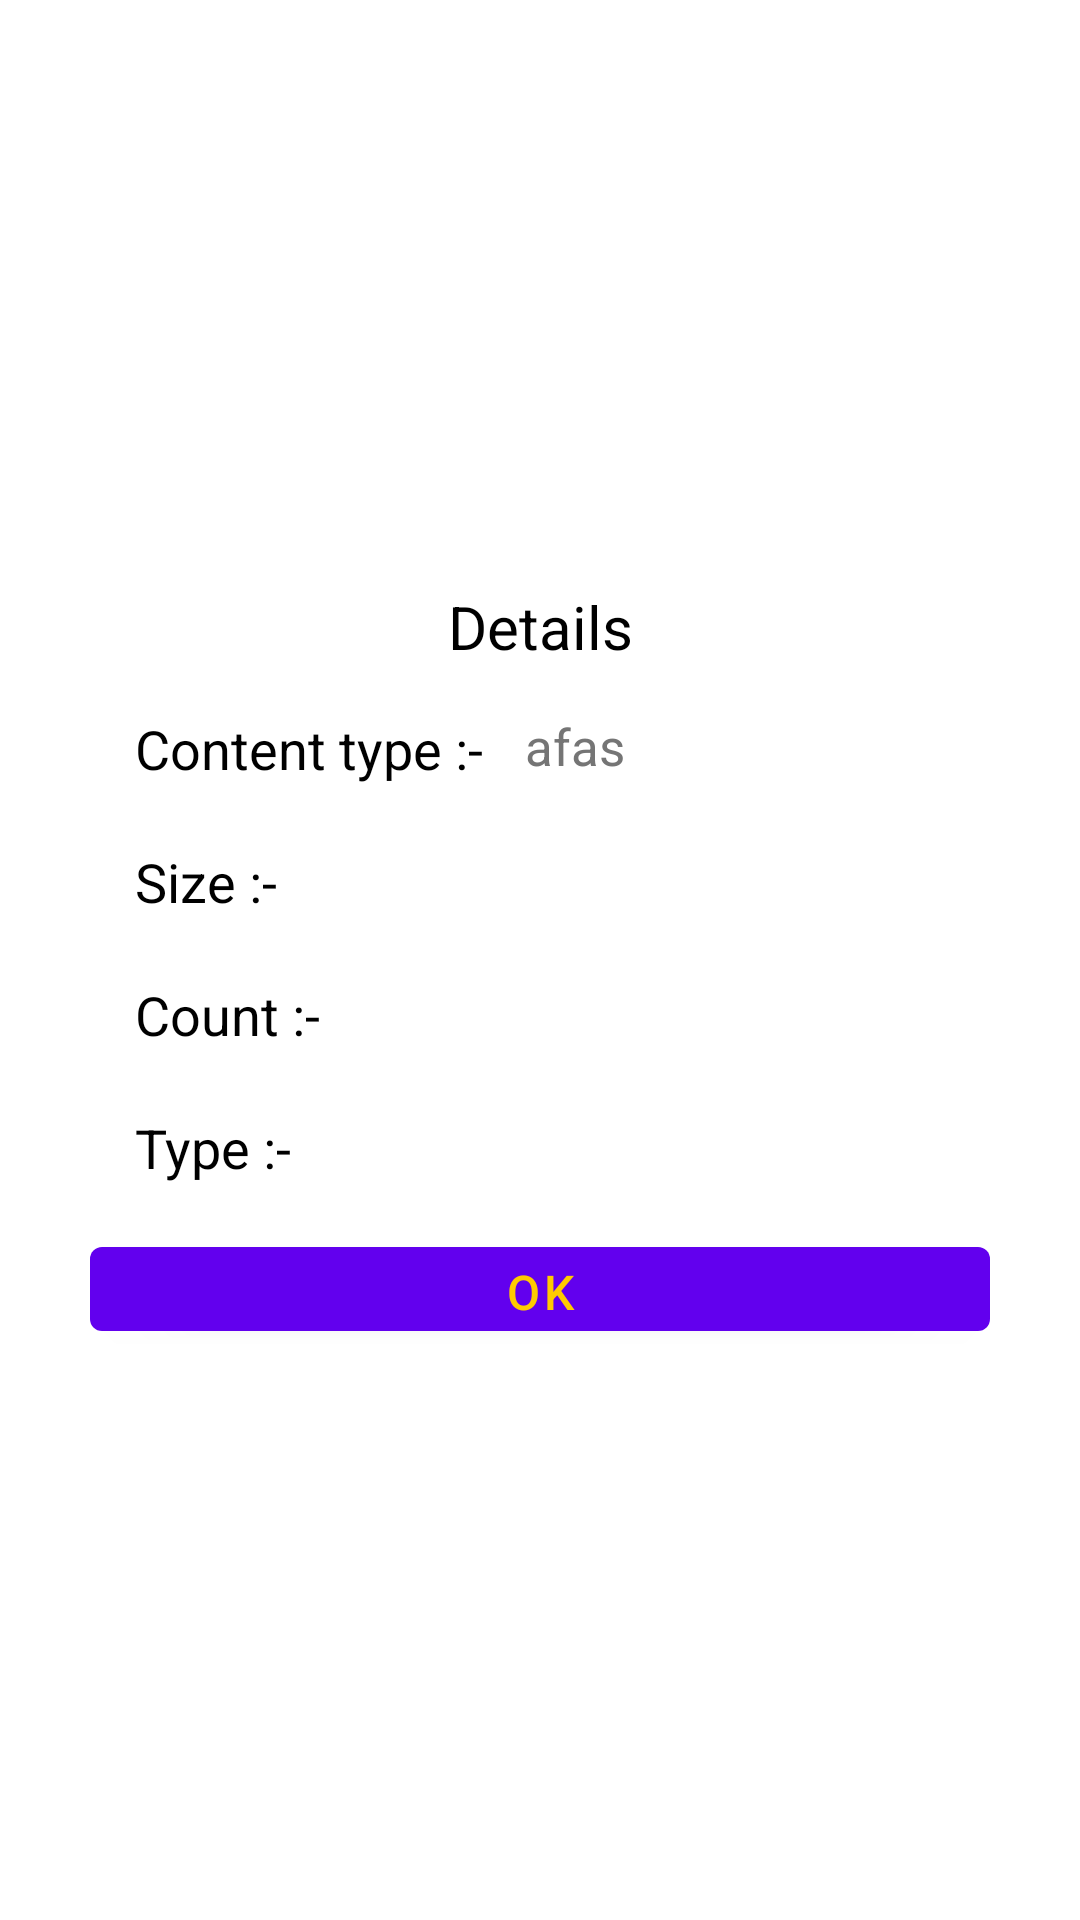

Reconstruct the res/layout file that produces this screen, plus the resources it refers to.
<!-- AndroidManifest.xml: fallback theme Theme.MaterialComponents.DayNight.NoActionBar -->
<!-- res/layout/dialog_multi_information.xml -->
<?xml version="1.0" encoding="utf-8"?>
<RelativeLayout xmlns:android="http://schemas.android.com/apk/res/android"
    xmlns:tools="http://schemas.android.com/tools"
    android:layout_width="match_parent"
    android:layout_height="match_parent"
    android:orientation="vertical">

    <RelativeLayout
        android:layout_width="match_parent"
        android:layout_height="fill_parent"
        android:layout_centerVertical="true"
        android:orientation="vertical"
        android:padding="@dimen/details_dialog_pading"
        tools:ignore="UselessParent">

        <LinearLayout
            android:layout_width="match_parent"
            android:layout_height="wrap_content"
            android:layout_centerInParent="true"
            android:background="@drawable/dialog_bg"
            android:gravity="center"
            android:orientation="vertical"
            android:paddingBottom="5dp"
            android:paddingTop="10dp">

            <TextView
                android:layout_width="match_parent"
                android:layout_height="wrap_content"
                android:layout_marginBottom="5dp"
                android:gravity="center_vertical|center_horizontal"
                android:text="@string/details"
                android:textAlignment="center"
                android:textColor="#000"
                android:textSize="20sp" />

       

            <ScrollView
                android:layout_width="match_parent"
                android:layout_height="match_parent"
                android:scrollbars="none">

                <LinearLayout
                    android:layout_width="match_parent"
                    android:layout_height="wrap_content"
                    android:orientation="vertical">

                    <LinearLayout
                        android:layout_width="match_parent"
                        android:layout_height="match_parent"
                        android:orientation="vertical"
                        tools:ignore="RtlSymmetry">

                        <RelativeLayout
                            android:layout_width="match_parent"
                            android:layout_height="wrap_content"
                            android:layout_marginBottom="10dp"
                            android:layout_marginTop="10dp"
                            android:paddingLeft="15dp">

                            <TextView
                                android:layout_width="wrap_content"
                                android:layout_height="wrap_content"
                                android:text="Content type :-"
                                android:textColor="#000"
                                android:textSize="18sp" />

                            <TextView
                                android:id="@+id/tv_content_type"
                                android:layout_width="wrap_content"
                                android:layout_height="wrap_content"
                                android:layout_marginLeft="130dp"
                                android:layout_marginRight="@dimen/details_dialog_margin_right"
                                android:text="afas"
                                android:textColor="@color/subcolor"
                                android:textIsSelectable="true"
                                android:textSize="17sp" />
                        </RelativeLayout>

                       
                        <RelativeLayout
                            android:layout_width="match_parent"
                            android:layout_height="wrap_content"
                            android:layout_marginBottom="10dp"
                            android:layout_marginTop="10dp"
                            android:paddingLeft="15dp">

                            <TextView
                                android:layout_width="wrap_content"
                                android:layout_height="wrap_content"
                                android:text="Size :-"
                                android:textColor="#000"
                                android:textSize="18sp"
                                android:textStyle="normal" />

                            <TextView
                                android:id="@+id/tv_size"
                                android:layout_width="wrap_content"
                                android:layout_height="wrap_content"
                                android:layout_marginLeft="130dp"
                                android:layout_marginRight="@dimen/details_dialog_margin_right"
                                android:maxLines="3"
                                android:textColor="@color/subcolor"
                                android:textSize="17sp" />
                        </RelativeLayout>

          

                        <RelativeLayout
                            android:layout_width="match_parent"
                            android:layout_height="wrap_content"
                            android:layout_marginBottom="10dp"
                            android:layout_marginTop="10dp"
                            android:paddingLeft="15dp">

                            <TextView
                                android:layout_width="wrap_content"
                                android:layout_height="wrap_content"
                                android:text="Count :-"
                                android:textColor="#000"
                                android:textSize="18sp" />

                            <TextView
                                android:id="@+id/tv_count"
                                android:layout_width="wrap_content"
                                android:layout_height="wrap_content"
                                android:layout_marginLeft="130dp"
                                android:layout_marginRight="@dimen/details_dialog_margin_right"
                                android:textColor="@color/subcolor"
                                android:textSize="17sp" />
                        </RelativeLayout>

                     

                        <RelativeLayout
                            android:layout_width="match_parent"
                            android:layout_height="wrap_content"
                            android:layout_marginBottom="10dp"
                            android:layout_marginTop="10dp"
                            android:paddingLeft="15dp">

                            <TextView
                                android:layout_width="wrap_content"
                                android:layout_height="wrap_content"
                                android:layout_alignParentLeft="true"
                                android:layout_alignParentStart="true"
                                android:text="Type :-"
                                android:textColor="#000"
                                android:textSize="18sp"
                                tools:ignore="RtlHardcoded" />

                            <TextView
                                android:id="@+id/tv_type"
                                android:layout_width="wrap_content"
                                android:layout_height="wrap_content"
                                android:layout_marginLeft="130dp"
                                android:layout_marginRight="@dimen/details_dialog_margin_right"
                                android:textColor="@color/subcolor"
                                android:textSize="17sp" />
                        </RelativeLayout>

                       
                        

                    </LinearLayout>

                    <Button
                        android:id="@+id/btn_ok"
                        android:layout_width="match_parent"
                        android:layout_height="40dp"
                        android:layout_gravity="center"
                        android:layout_marginTop="5dp"
                        android:background="@null"
                        android:text="OK"
                        android:textColor="@color/theme1"
                        android:textSize="16sp" />
                </LinearLayout>
            </ScrollView>
        </LinearLayout>
    </RelativeLayout>

</RelativeLayout>
<!-- resources referenced by this layout -->
<resources>
  <color name="subcolor">#757575</color>
  <color name="theme1">#ffcb00</color>
  <dimen name="details_dialog_margin_right">10dp</dimen>
  <dimen name="details_dialog_pading">30dp</dimen>
  <!-- drawable dialog_bg (drawable) -->
  <?xml version="1.0" encoding="utf-8"?>
  <shape xmlns:android="http://schemas.android.com/apk/res/android"
      android:dither="true"
      android:shape="rectangle">
  
      <corners android:radius="9dp"/>
      <solid android:color="#ffffff"/>
  
  </shape>
  <string name="details">Details</string>
</resources>
